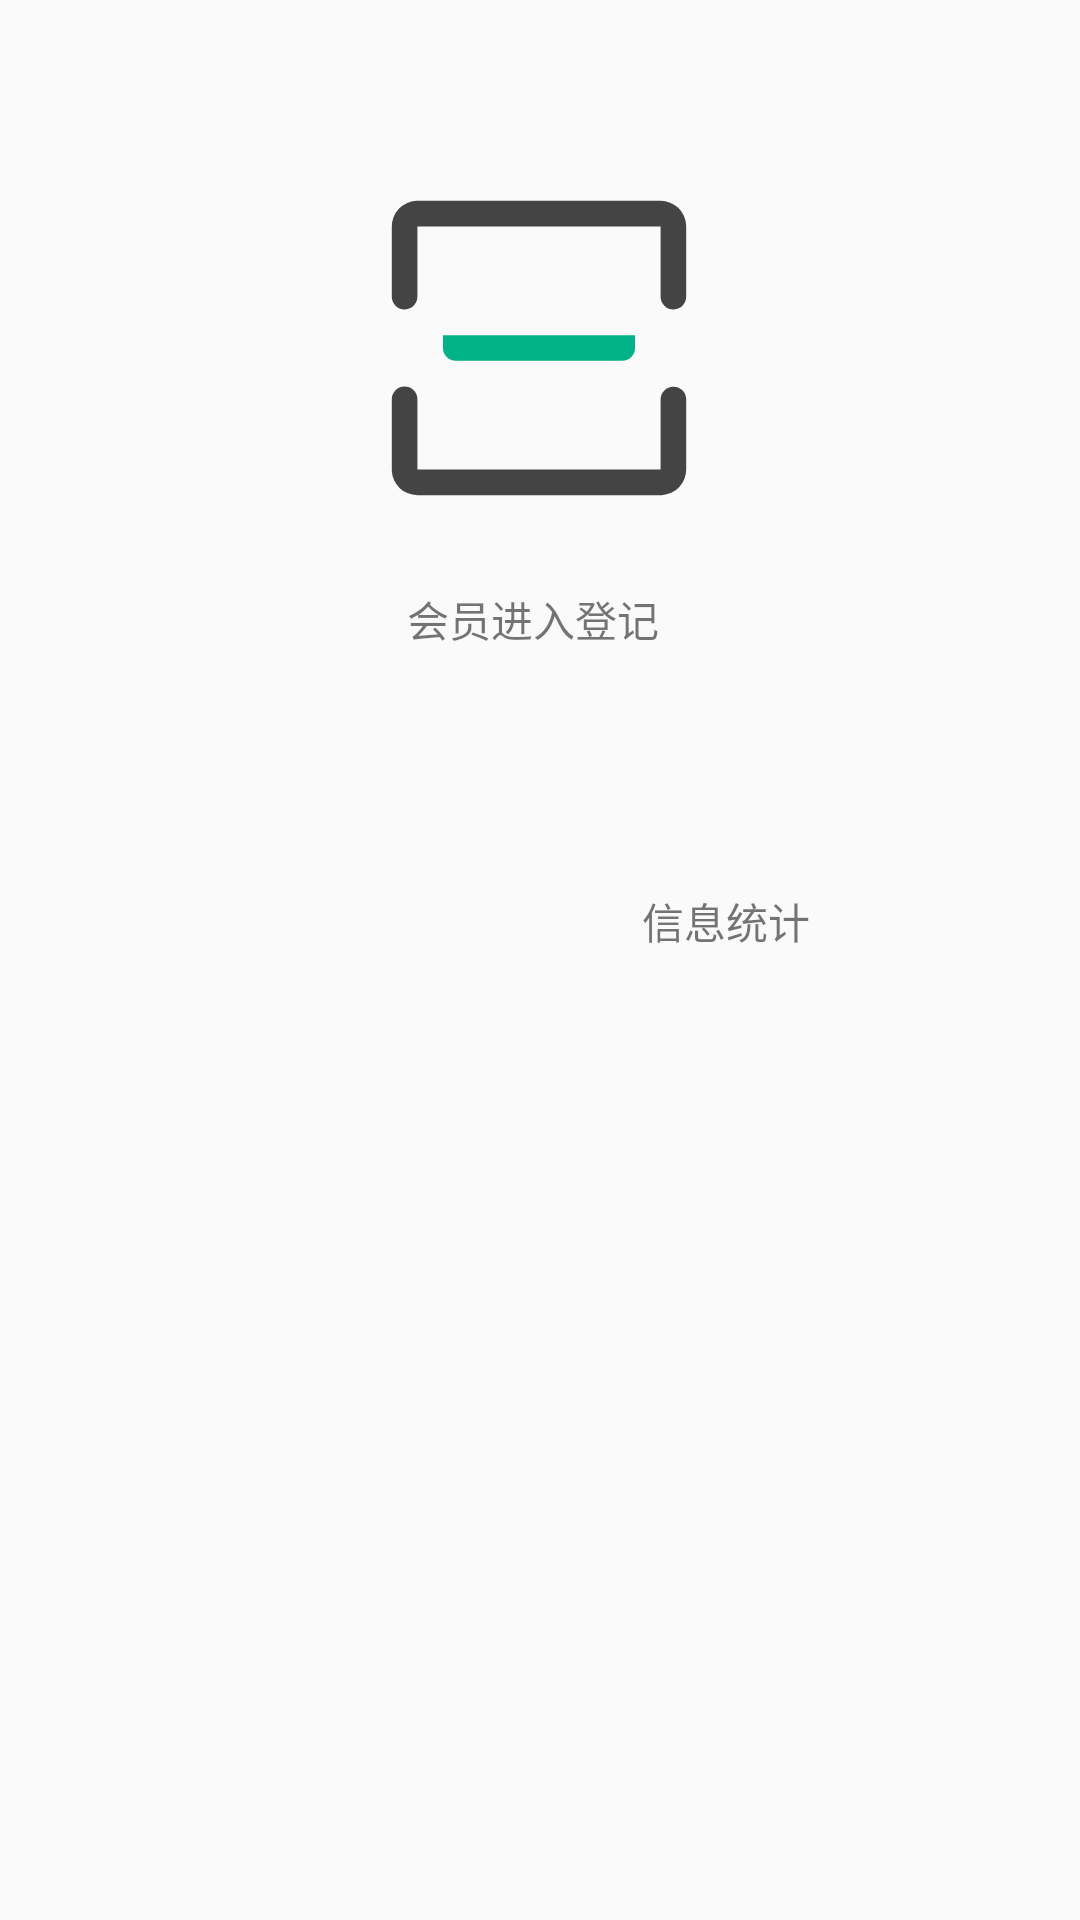

Here is an Android app screen rendered from its layout file. Give the layout XML and the strings, colors and styles it references.
<!-- AndroidManifest.xml: application theme Theme.MyLoginActivity -->
<!-- res/layout/fragment_home.xml -->
<?xml version="1.0" encoding="utf-8"?>
<androidx.constraintlayout.widget.ConstraintLayout xmlns:android="http://schemas.android.com/apk/res/android"
    xmlns:app="http://schemas.android.com/apk/res-auto"
    xmlns:tools="http://schemas.android.com/tools"
    android:layout_width="match_parent"
    android:layout_height="match_parent"
    tools:context=".ui.home.HomeFragment">

    <ImageButton
        android:id="@+id/imageButton"
        android:layout_width="wrap_content"
        android:layout_height="wrap_content"
        android:layout_marginTop="52dp"
        android:background="#00FFFFFF"
        android:src="@drawable/ic_scan"
        app:layout_constraintEnd_toEndOf="parent"
        app:layout_constraintHorizontal_bias="0.498"
        app:layout_constraintStart_toStartOf="parent"
        app:layout_constraintTop_toTopOf="parent" />

    <TextView
        android:id="@+id/textView3"
        android:layout_width="wrap_content"
        android:layout_height="wrap_content"
        android:layout_marginStart="20dp"
        android:layout_marginTop="16dp"
        android:text="会员进入登记"
        app:layout_constraintStart_toStartOf="@+id/imageButton"
        app:layout_constraintTop_toBottomOf="@+id/imageButton" />

    <ImageButton
        android:id="@+id/imageButton2"
        android:layout_width="wrap_content"
        android:layout_height="wrap_content"
        android:layout_marginTop="41dp"
        android:background="#00FFFFFF"
        android:src="@drawable/ic_tongji"

        app:layout_constraintEnd_toEndOf="parent"
        app:layout_constraintStart_toStartOf="parent"
        app:layout_constraintTop_toBottomOf="@+id/textView3" />

    <TextView
        android:id="@+id/textView4"
        android:layout_width="wrap_content"
        android:layout_height="wrap_content"
        android:layout_marginStart="34dp"
        android:layout_marginTop="39dp"
        android:text="信息统计"
        app:layout_constraintStart_toStartOf="@+id/imageButton2"
        app:layout_constraintTop_toBottomOf="@+id/imageButton2" />
</androidx.constraintlayout.widget.ConstraintLayout>
<!-- resources referenced by this layout -->
<resources>
  <!-- drawable ic_scan (drawable) -->
  <vector android:height="128dp" android:viewportHeight="1024"
      android:viewportWidth="1024" android:width="128dp" xmlns:android="http://schemas.android.com/apk/res/android">
      <path android:fillColor="#00B386" android:pathData="M768,477.87v34.13a34.13,34.13 0,0 1,-34.13 34.13H290.13a34.13,34.13 0,0 1,-34.13 -34.13v-34.13h512z"/>
      <path android:fillColor="#444444" android:pathData="M870.4,615.1a34.13,34.13 0,0 1,34.05 31.57l0.09,2.56V836.27a68.27,68.27 0,0 1,-64.85 68.18L836.27,904.53H187.73a68.27,68.27 0,0 1,-68.18 -64.85L119.47,836.27V649.23a34.13,34.13 0,0 1,68.18 -2.56l0.09,2.56V836.27h648.53V649.23a34.13,34.13 0,0 1,34.13 -34.13zM836.27,119.47a68.27,68.27 0,0 1,68.18 64.85L904.53,187.73v187.03a34.13,34.13 0,0 1,-68.18 2.56l-0.09,-2.56V187.73H187.73v187.03a34.13,34.13 0,0 1,-68.18 2.56L119.47,374.75V187.73a68.27,68.27 0,0 1,64.85 -68.18L187.73,119.47h648.53z"/>
  </vector>
  <style name="Theme.MyLoginActivity" parent="Theme.MaterialComponents.DayNight.NoActionBar.Bridge">
          
          <item name="colorPrimary">@color/purple_500</item>
          <item name="colorPrimaryVariant">@color/purple_700</item>
          <item name="colorOnPrimary">@color/white</item>
          
          <item name="colorSecondary">@color/teal_200</item>
          <item name="colorSecondaryVariant">@color/teal_700</item>
          <item name="colorOnSecondary">@color/black</item>
          
          <item name="android:statusBarColor" tools:targetApi="l">?attr/colorPrimaryVariant</item>
          
      </style>
  <color name="purple_500">#FF6200EE</color>
  <color name="purple_700">#FF3700B3</color>
  <color name="white">#FFFFFFFF</color>
  <color name="teal_200">#FF03DAC5</color>
  <color name="teal_700">#FF018786</color>
  <color name="black">#FF000000</color>
</resources>
